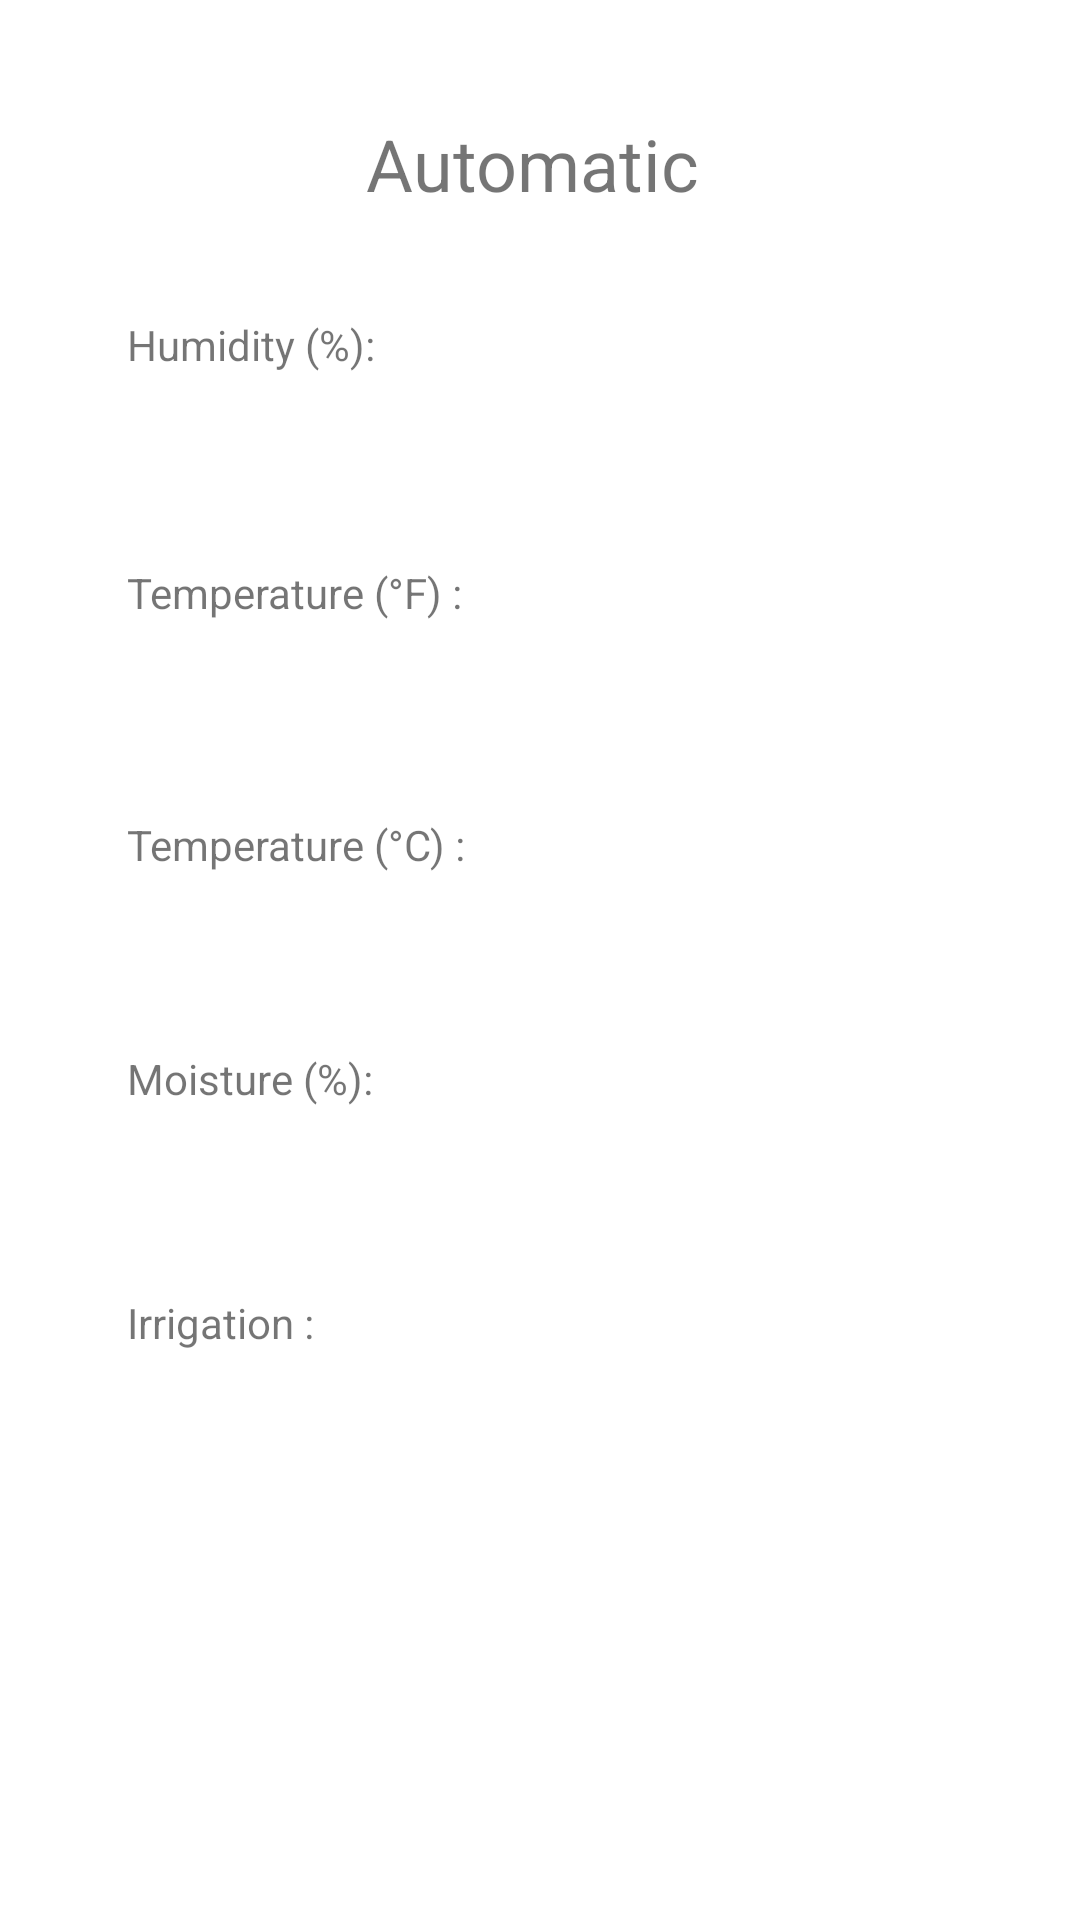

Layout XML and referenced resources for this Android screen:
<!-- AndroidManifest.xml: application theme Theme.IrrigationManagement -->
<!-- res/layout/activity_automatic.xml -->
<?xml version="1.0" encoding="utf-8"?>
<androidx.constraintlayout.widget.ConstraintLayout xmlns:android="http://schemas.android.com/apk/res/android"
    xmlns:app="http://schemas.android.com/apk/res-auto"
    xmlns:tools="http://schemas.android.com/tools"
    android:layout_width="match_parent"
    android:layout_height="match_parent"
    tools:context=".Automatic">

    <TextView
        android:id="@+id/textView"
        android:layout_width="132dp"
        android:layout_height="45dp"
        android:text="@string/ahumidity"
        app:layout_constraintBottom_toBottomOf="parent"
        app:layout_constraintEnd_toEndOf="parent"
        app:layout_constraintStart_toStartOf="parent"
        app:layout_constraintTop_toTopOf="parent"
        app:layout_constraintHorizontal_bias="0.186"
        app:layout_constraintVertical_bias="0.177" />

    <TextView
        android:id="@+id/autohumidvalue"
        android:layout_width="132dp"
        android:layout_height="45dp"
        android:text=""
        app:layout_constraintBottom_toBottomOf="parent"
        app:layout_constraintEnd_toEndOf="parent"
        app:layout_constraintHorizontal_bias="0.827"
        app:layout_constraintStart_toStartOf="parent"
        app:layout_constraintTop_toTopOf="parent"
        app:layout_constraintVertical_bias="0.177" />

    <TextView
        android:id="@+id/textView3"
        android:layout_width="132dp"
        android:layout_height="45dp"
        android:text="@string/temperature_f"
        app:layout_constraintBottom_toBottomOf="parent"
        app:layout_constraintEnd_toEndOf="parent"
        app:layout_constraintHorizontal_bias="0.186"
        app:layout_constraintStart_toStartOf="parent"
        app:layout_constraintTop_toTopOf="parent"
        app:layout_constraintVertical_bias="0.316" />

    <TextView
        android:id="@+id/autotempfahrenvalue"
        android:layout_width="132dp"
        android:layout_height="45dp"
        android:text=""
        app:layout_constraintBottom_toBottomOf="parent"
        app:layout_constraintEnd_toEndOf="parent"
        app:layout_constraintHorizontal_bias="0.845"
        app:layout_constraintStart_toStartOf="parent"
        app:layout_constraintTop_toTopOf="parent"
        app:layout_constraintVertical_bias="0.316" />

    <TextView
        android:id="@+id/textView5"
        android:layout_width="132dp"
        android:layout_height="45dp"
        android:text="@string/temperature_c"
        app:layout_constraintBottom_toBottomOf="parent"
        app:layout_constraintEnd_toEndOf="parent"
        app:layout_constraintHorizontal_bias="0.186"
        app:layout_constraintStart_toStartOf="parent"
        app:layout_constraintTop_toTopOf="parent"
        app:layout_constraintVertical_bias="0.457" />

    <TextView
        android:id="@+id/autotempcelvalue"
        android:layout_width="132dp"
        android:layout_height="45dp"
        android:text=""
        app:layout_constraintBottom_toBottomOf="parent"
        app:layout_constraintEnd_toEndOf="parent"
        app:layout_constraintHorizontal_bias="0.827"
        app:layout_constraintStart_toStartOf="parent"
        app:layout_constraintTop_toTopOf="parent"
        app:layout_constraintVertical_bias="0.457" />

    <TextView
        android:id="@+id/textView7"
        android:layout_width="132dp"
        android:layout_height="45dp"
        android:text="@string/amoisture"
        app:layout_constraintBottom_toBottomOf="parent"
        app:layout_constraintEnd_toEndOf="parent"
        app:layout_constraintHorizontal_bias="0.186"
        app:layout_constraintStart_toStartOf="parent"
        app:layout_constraintTop_toTopOf="parent"
        app:layout_constraintVertical_bias="0.588" />

    <TextView
        android:id="@+id/textView8"
        android:layout_width="132dp"
        android:layout_height="45dp"
        android:text="@string/irrigation"
        app:layout_constraintBottom_toBottomOf="parent"
        app:layout_constraintEnd_toEndOf="parent"
        app:layout_constraintHorizontal_bias="0.186"
        app:layout_constraintStart_toStartOf="parent"
        app:layout_constraintTop_toTopOf="parent"
        app:layout_constraintVertical_bias="0.725" />

    <TextView
        android:id="@+id/automoisturevalue"
        android:layout_width="132dp"
        android:layout_height="45dp"
        android:text=""
        app:layout_constraintBottom_toBottomOf="parent"
        app:layout_constraintEnd_toEndOf="parent"
        app:layout_constraintHorizontal_bias="0.827"
        app:layout_constraintStart_toStartOf="parent"
        app:layout_constraintTop_toTopOf="parent"
        app:layout_constraintVertical_bias="0.588" />

    <TextView
        android:id="@+id/autoirrigationstatusvalue"
        android:layout_width="132dp"
        android:layout_height="45dp"
        android:text=""
        app:layout_constraintBottom_toBottomOf="parent"
        app:layout_constraintEnd_toEndOf="parent"
        app:layout_constraintHorizontal_bias="0.827"
        app:layout_constraintStart_toStartOf="parent"
        app:layout_constraintTop_toTopOf="parent"
        app:layout_constraintVertical_bias="0.725" />

    <TextView
        android:id="@+id/textView11"
        android:layout_width="wrap_content"
        android:layout_height="wrap_content"
        android:text="@string/automatic"
        android:textAlignment="center"
        android:textSize="24sp"
        app:layout_constraintBottom_toBottomOf="parent"
        app:layout_constraintEnd_toEndOf="parent"
        app:layout_constraintHorizontal_bias="0.49"
        app:layout_constraintStart_toStartOf="parent"
        app:layout_constraintTop_toTopOf="parent"
        app:layout_constraintVertical_bias="0.063" />

</androidx.constraintlayout.widget.ConstraintLayout>
<!-- resources referenced by this layout -->
<resources>
  <string name="ahumidity">Humidity (%):</string>
  <string name="amoisture">Moisture (%):</string>
  <string name="automatic">Automatic</string>
  <string name="irrigation">Irrigation :</string>
  <string name="temperature_c">Temperature (°C) :</string>
  <string name="temperature_f">Temperature (°F) :</string>
  <style name="Theme.IrrigationManagement" parent="Theme.MaterialComponents.DayNight.DarkActionBar">
          
          <item name="colorPrimary">@color/purple_500</item>
          <item name="colorPrimaryVariant">@color/purple_700</item>
          <item name="colorOnPrimary">@color/white</item>
          
          <item name="colorSecondary">@color/teal_200</item>
          <item name="colorSecondaryVariant">@color/teal_700</item>
          <item name="colorOnSecondary">@color/black</item>
          
          <item name="android:statusBarColor" tools:targetApi="l">?attr/colorPrimaryVariant</item>
          
      </style>
  <!-- not gathered from this repository: default colours our renderer supplied (Android Studio template values) -->
  <color name="purple_500">#FF6200EE</color>
  <color name="purple_700">#FF3700B3</color>
  <color name="teal_200">#FF03DAC5</color>
  <color name="teal_700">#FF018786</color>
  <color name="black">#FF000000</color>
  <color name="white">#FFFFFFFF</color>
</resources>
